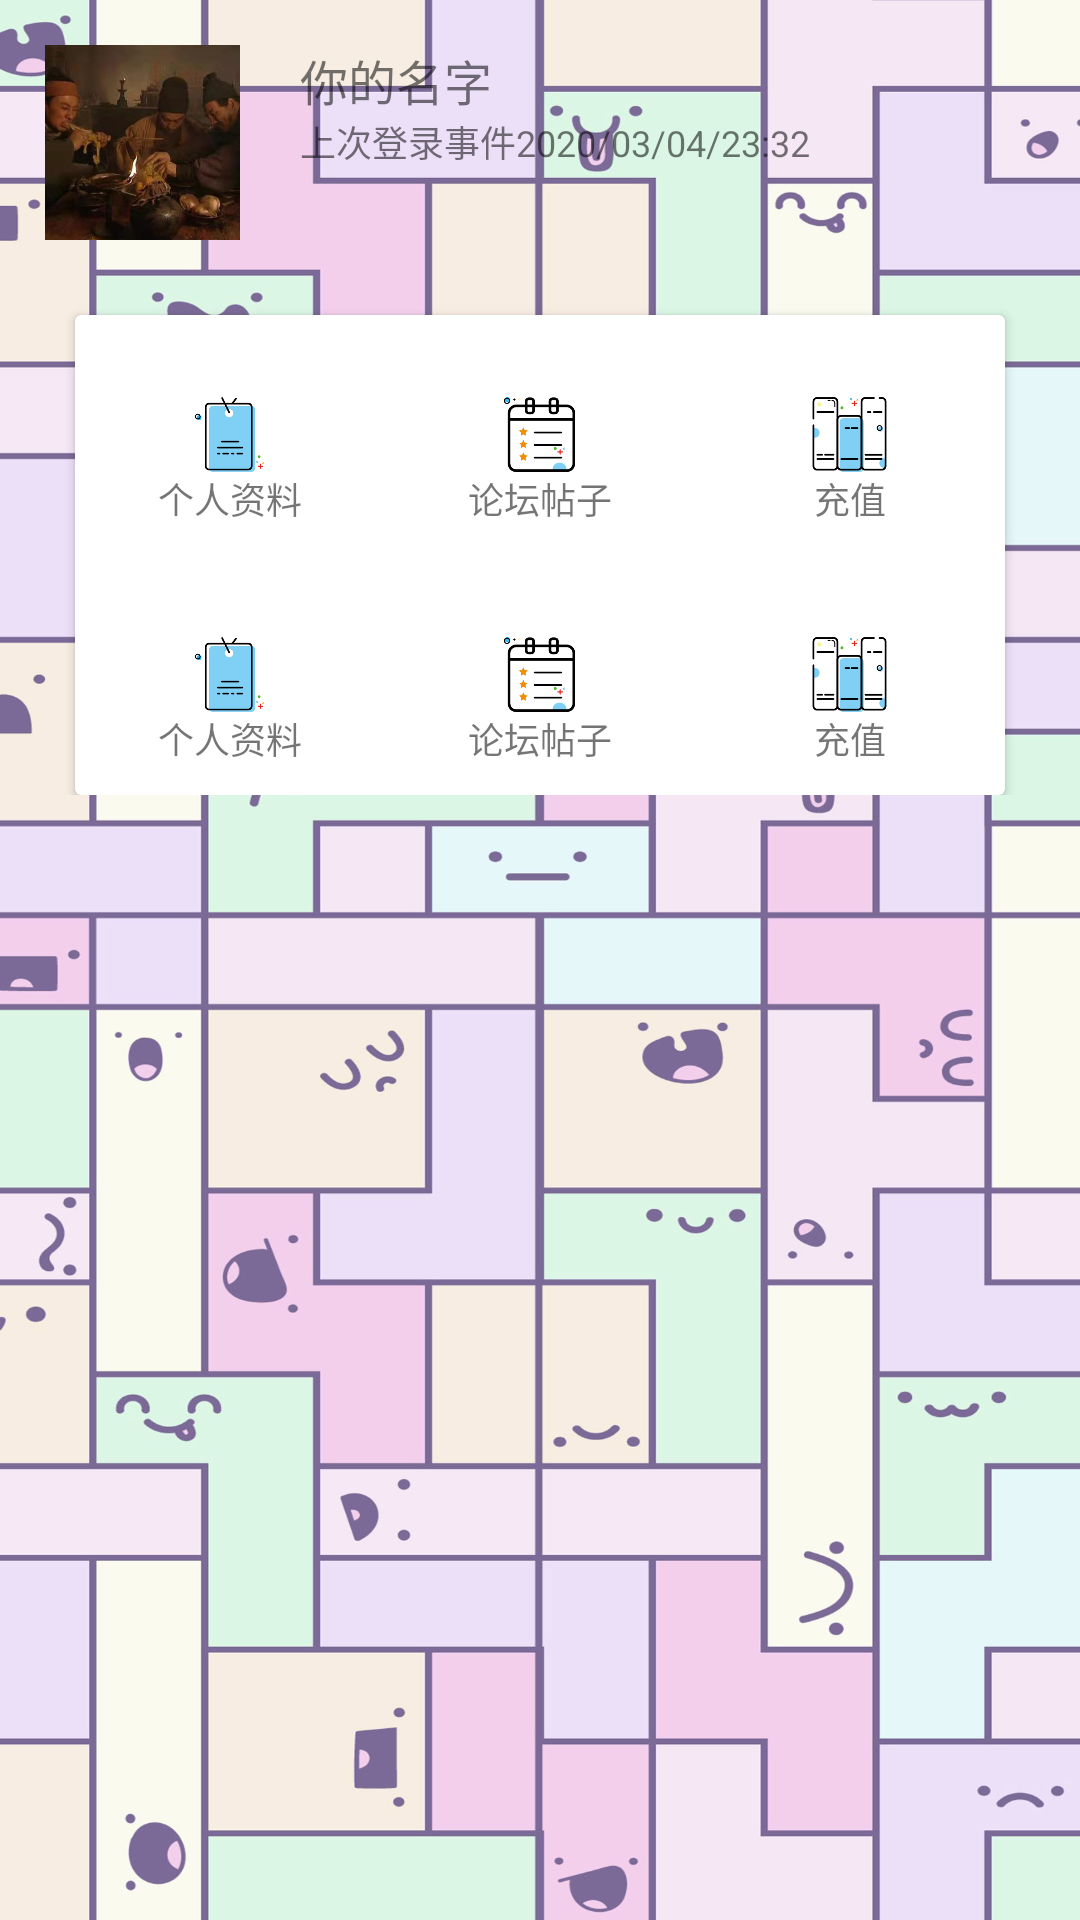

Layout XML and referenced resources for this Android screen:
<!-- AndroidManifest.xml: application theme AppTheme -->
<!-- res/layout/fragment_notifications.xml -->
<?xml version="1.0" encoding="utf-8"?>
<androidx.core.widget.NestedScrollView xmlns:android="http://schemas.android.com/apk/res/android"
    xmlns:app="http://schemas.android.com/apk/res-auto"
    android:layout_width="match_parent"
    android:layout_height="match_parent"
    android:background="@mipmap/bg1"
    >


    <androidx.constraintlayout.widget.ConstraintLayout
        android:layout_width="match_parent"
        android:layout_height="wrap_content">

        <ImageView
            android:id="@+id/avatarIv"
            android:layout_width="@dimen/dp_65"
            android:layout_height="@dimen/dp_65"
            android:src="@mipmap/def"
            app:layout_constraintTop_toTopOf="parent"
            app:layout_constraintStart_toStartOf="parent"
            android:scaleType="centerCrop"
            android:layout_margin="@dimen/dp_15"
            />

        <TextView
            android:id="@+id/nameTv"
            android:layout_width="wrap_content"
            android:layout_height="wrap_content"
            android:text="你的名字"
            android:textSize="@dimen/dp_16"
            android:layout_marginStart="@dimen/dp_20"
            app:layout_constraintStart_toEndOf="@+id/avatarIv"
            app:layout_constraintTop_toTopOf="@+id/avatarIv"
            />
        <TextView
            android:id="@+id/subTv"
            android:layout_width="wrap_content"
            android:layout_height="wrap_content"
            app:layout_constraintTop_toBottomOf="@+id/nameTv"
            app:layout_constraintStart_toStartOf="@+id/nameTv"
            android:text="上次登录事件2020/03/04/23:32"
            android:textSize="@dimen/dp_12"
            android:layout_marginTop="@dimen/dp_10"
            />

        <androidx.cardview.widget.CardView
            android:layout_margin="@dimen/dp_25"
            android:id="@+id/cardView"
            app:layout_constraintTop_toBottomOf="@+id/avatarIv"
            app:layout_constraintStart_toStartOf="parent"
            app:layout_constraintEnd_toEndOf="parent"
            android:layout_width="match_parent"
            android:layout_height="wrap_content"
            >
            <LinearLayout
                android:orientation="vertical"
                android:layout_width="match_parent"
                android:layout_height="wrap_content">
                <LinearLayout
                    android:layout_width="match_parent"
                    android:layout_height="80dp"
                    >
                    <RelativeLayout
                        android:layout_width="0dp"
                        android:layout_height="match_parent"
                        android:layout_weight="1"
                        >
                        <ImageView
                            android:id="@+id/fIv"
                            android:layout_width="@dimen/dp_25"
                            android:layout_height="@dimen/dp_25"
                            android:src="@mipmap/todo"
                            android:layout_gravity="center"
                            android:layout_centerHorizontal="true"
                            android:layout_centerVertical="true"
                            />
                        <TextView
                            android:layout_below="@+id/fIv"
                            android:layout_width="wrap_content"
                            android:layout_height="wrap_content"
                            android:text="@string/string_profile"
                            android:textSize="@dimen/dp_12"
                            android:layout_centerHorizontal="true"
                            android:layout_marginTop="@dimen/dp_4"
                            />

                    </RelativeLayout>

                    <RelativeLayout
                        android:layout_width="0dp"
                        android:layout_height="match_parent"
                        android:layout_weight="1"
                        >
                        <ImageView
                            android:id="@+id/sIv"
                            android:layout_width="@dimen/dp_25"
                            android:layout_height="@dimen/dp_25"
                            android:src="@mipmap/pad"
                            android:layout_centerHorizontal="true"
                            android:layout_centerVertical="true"
                            />
                        <TextView
                            android:layout_below="@+id/sIv"
                            android:layout_width="wrap_content"
                            android:layout_height="wrap_content"
                            android:text="@string/string_note"
                            android:textSize="@dimen/dp_12"
                            android:layout_centerHorizontal="true"
                            android:layout_marginTop="@dimen/dp_4"
                            />

                    </RelativeLayout>
                    <RelativeLayout
                        android:layout_width="0dp"
                        android:layout_height="match_parent"
                        android:layout_weight="1"
                        >
                        <ImageView
                            android:id="@+id/tIv"
                            android:layout_width="@dimen/dp_25"
                            android:layout_height="@dimen/dp_25"
                            android:src="@mipmap/list"
                            android:layout_centerHorizontal="true"
                            android:layout_centerVertical="true"
                            />
                        <TextView
                            android:layout_below="@+id/tIv"
                            android:layout_width="wrap_content"
                            android:layout_height="wrap_content"
                            android:text="@string/string_charge"
                            android:textSize="@dimen/dp_12"
                            android:layout_centerHorizontal="true"
                            android:layout_marginTop="@dimen/dp_4"
                            />

                    </RelativeLayout>

                </LinearLayout>
                <LinearLayout
                    android:layout_width="match_parent"
                    android:layout_height="80dp"
                    >
                    <RelativeLayout
                        android:layout_width="0dp"
                        android:layout_height="match_parent"
                        android:layout_weight="1"
                        >
                        <ImageView
                            android:id="@+id/f1Iv"
                            android:layout_width="@dimen/dp_25"
                            android:layout_height="@dimen/dp_25"
                            android:src="@mipmap/todo"
                            android:layout_gravity="center"
                            android:layout_centerHorizontal="true"
                            android:layout_centerVertical="true"
                            />
                        <TextView
                            android:layout_below="@+id/f1Iv"
                            android:layout_width="wrap_content"
                            android:layout_height="wrap_content"
                            android:text="@string/string_profile"
                            android:textSize="@dimen/dp_12"
                            android:layout_centerHorizontal="true"
                            android:layout_marginTop="@dimen/dp_4"
                            />

                    </RelativeLayout>

                    <RelativeLayout
                        android:layout_width="0dp"
                        android:layout_height="match_parent"
                        android:layout_weight="1"
                        >
                        <ImageView
                            android:id="@+id/s1Iv"
                            android:layout_width="@dimen/dp_25"
                            android:layout_height="@dimen/dp_25"
                            android:src="@mipmap/pad"
                            android:layout_centerHorizontal="true"
                            android:layout_centerVertical="true"
                            />
                        <TextView
                            android:layout_below="@+id/s1Iv"
                            android:layout_width="wrap_content"
                            android:layout_height="wrap_content"
                            android:text="@string/string_note"
                            android:textSize="@dimen/dp_12"
                            android:layout_centerHorizontal="true"
                            android:layout_marginTop="@dimen/dp_4"
                            />

                    </RelativeLayout>
                    <RelativeLayout
                        android:layout_width="0dp"
                        android:layout_height="match_parent"
                        android:layout_weight="1"
                        >
                        <ImageView
                            android:id="@+id/t1Iv"
                            android:layout_width="@dimen/dp_25"
                            android:layout_height="@dimen/dp_25"
                            android:src="@mipmap/list"
                            android:layout_centerHorizontal="true"
                            android:layout_centerVertical="true"
                            />
                        <TextView
                            android:layout_below="@+id/t1Iv"
                            android:layout_width="wrap_content"
                            android:layout_height="wrap_content"
                            android:text="@string/string_charge"
                            android:textSize="@dimen/dp_12"
                            android:layout_centerHorizontal="true"
                            android:layout_marginTop="@dimen/dp_4"
                            />

                    </RelativeLayout>

                </LinearLayout>
            </LinearLayout>
        </androidx.cardview.widget.CardView>

    </androidx.constraintlayout.widget.ConstraintLayout>


</androidx.core.widget.NestedScrollView>
<!-- resources referenced by this layout -->
<resources>
  <dimen name="dp_12">12dp</dimen>
  <dimen name="dp_15">15dp</dimen>
  <dimen name="dp_16">16dp</dimen>
  <dimen name="dp_20">20dp</dimen>
  <dimen name="dp_25">25dp</dimen>
  <dimen name="dp_65">65dp</dimen>
  <!-- mipmap bg1: jpg bitmap (mipmap-xxhdpi, 691103 bytes) -->
  <!-- mipmap def: png bitmap (mipmap-xxhdpi, 15347 bytes) -->
  <!-- mipmap list: png bitmap (mipmap-xxhdpi, 7215 bytes) -->
  <!-- mipmap pad: png bitmap (mipmap-xxhdpi, 7102 bytes) -->
  <!-- mipmap todo: png bitmap (mipmap-xxhdpi, 6105 bytes) -->
  <string name="string_charge">充值</string>
  <string name="string_note">论坛帖子</string>
  <string name="string_profile">个人资料</string>
  <style name="AppTheme" parent="Theme.AppCompat.Light.NoActionBar">
          
  
          <item name="colorPrimary">@color/transparent</item>
  
          <item name="colorPrimaryDark">@color/transparent</item>
  
          <item name="colorAccent">@color/transparent</item>
      </style>
  <color name="transparent">@android:color/transparent</color>
</resources>
